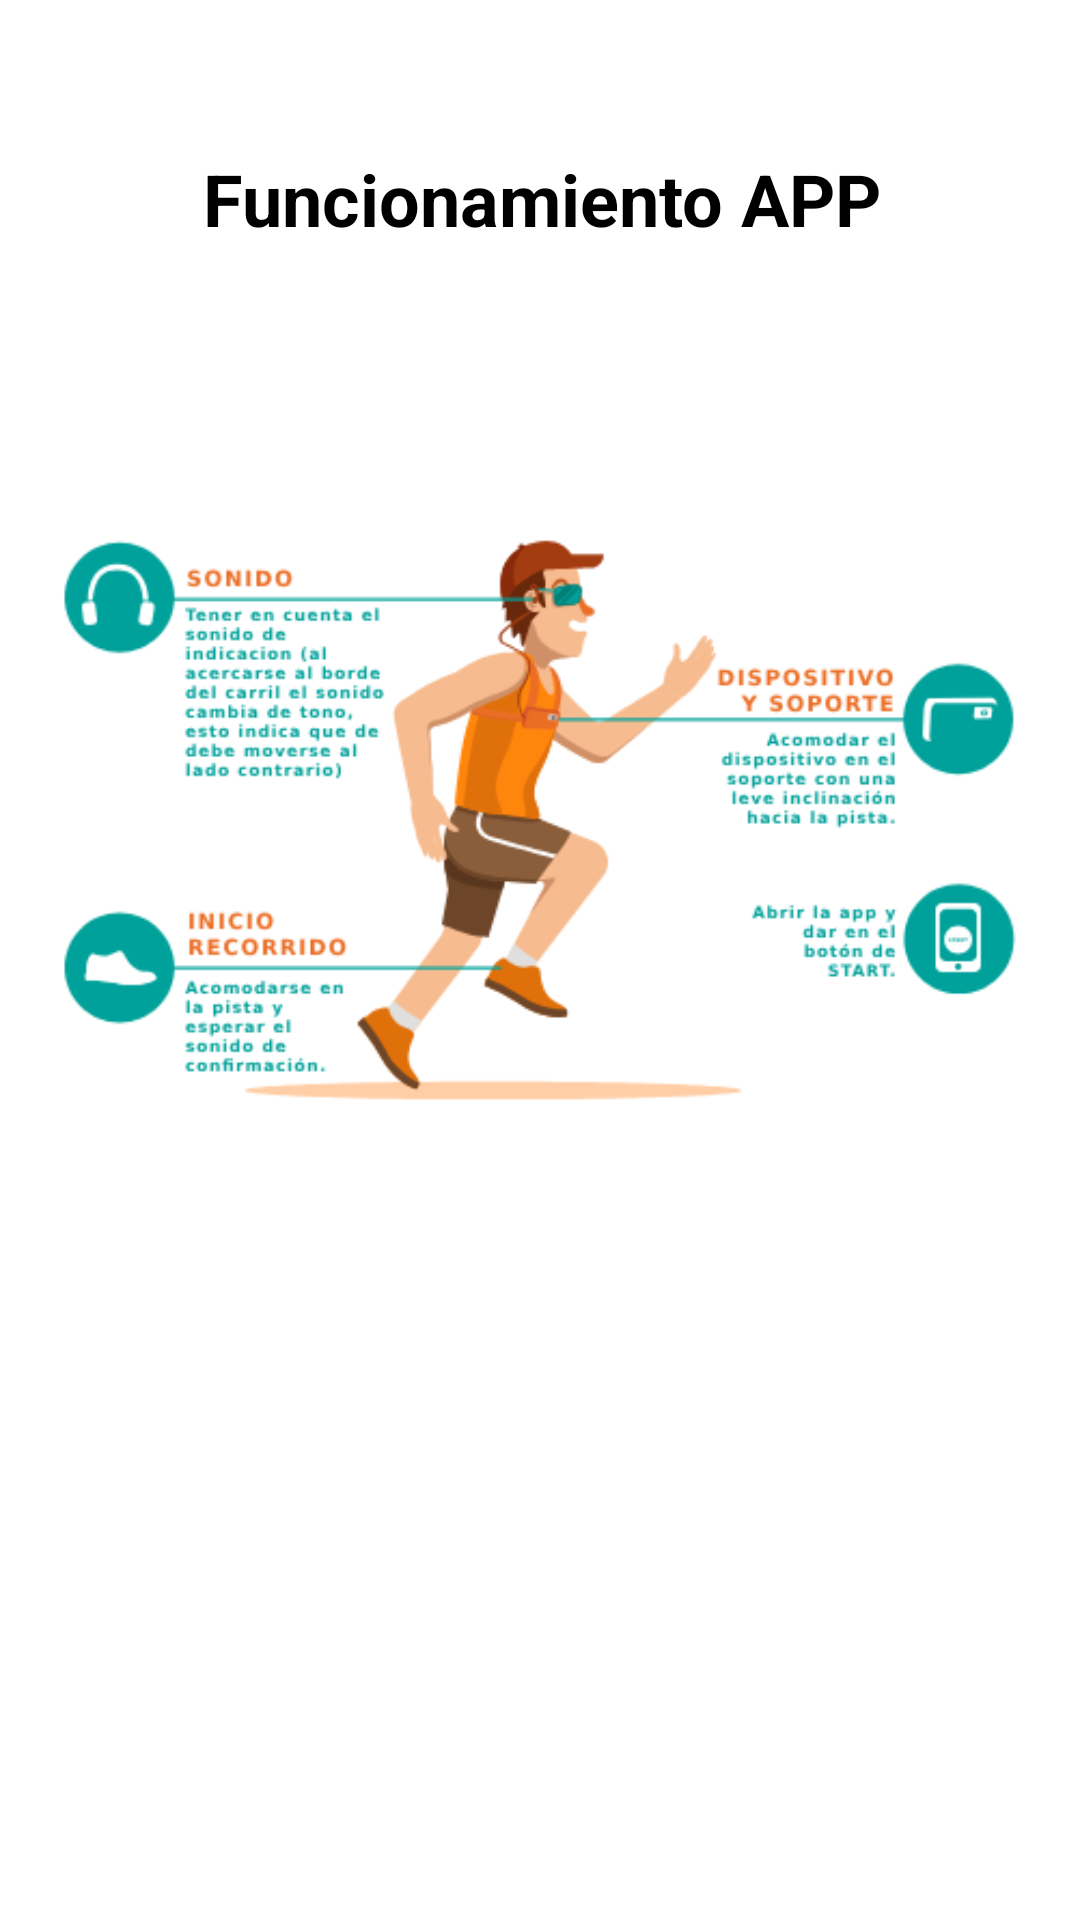

Write the Android layout XML for this screen, with the resource values it uses.
<!-- AndroidManifest.xml: application theme Theme.Prueba_opencv -->
<!-- res/layout/activity_about.xml -->
<?xml version="1.0" encoding="utf-8"?>
<androidx.constraintlayout.widget.ConstraintLayout xmlns:android="http://schemas.android.com/apk/res/android"
    xmlns:app="http://schemas.android.com/apk/res-auto"
    xmlns:tools="http://schemas.android.com/tools"
    android:layout_width="match_parent"
    android:layout_height="match_parent"
    android:background="@android:color/white">

    <TextView
        android:id="@+id/textView2"
        android:layout_width="351dp"
        android:layout_height="42dp"
        android:layout_marginStart="16dp"
        android:layout_marginTop="50dp"
        android:layout_marginEnd="16dp"
        android:fontFamily="sans-serif"
        android:text="@string/funcionamiento_app"
        android:textAlignment="center"
        android:textAppearance="@style/TextAppearance.AppCompat.Display1"
        android:textColor="#000000"
        android:textSize="24sp"
        android:textStyle="bold"
        app:layout_constraintEnd_toEndOf="parent"
        app:layout_constraintHorizontal_bias="0.47"
        app:layout_constraintStart_toStartOf="parent"
        app:layout_constraintTop_toTopOf="parent" />

    <ImageView
        android:id="@+id/imageView3"
        android:layout_width="wrap_content"
        android:layout_height="wrap_content"
        app:layout_constraintBottom_toBottomOf="parent"
        app:layout_constraintEnd_toEndOf="parent"
        app:layout_constraintHorizontal_bias="0.0"
        app:layout_constraintStart_toStartOf="parent"
        app:layout_constraintTop_toBottomOf="@+id/textView2"
        app:layout_constraintVertical_bias="0.122"
        app:srcCompat="@drawable/instrucciones" />

</androidx.constraintlayout.widget.ConstraintLayout>
<!-- resources referenced by this layout -->
<resources>
  <!-- drawable instrucciones: png bitmap (drawable, 50452 bytes) -->
  <string name="funcionamiento_app">Funcionamiento APP</string>
  <style name="Theme.Prueba_opencv" parent="Base.Theme.Prueba_opencv" />
  <style name="Base.Theme.Prueba_opencv" parent="Theme.Material3.DayNight.NoActionBar">
          
          
      </style>
</resources>
